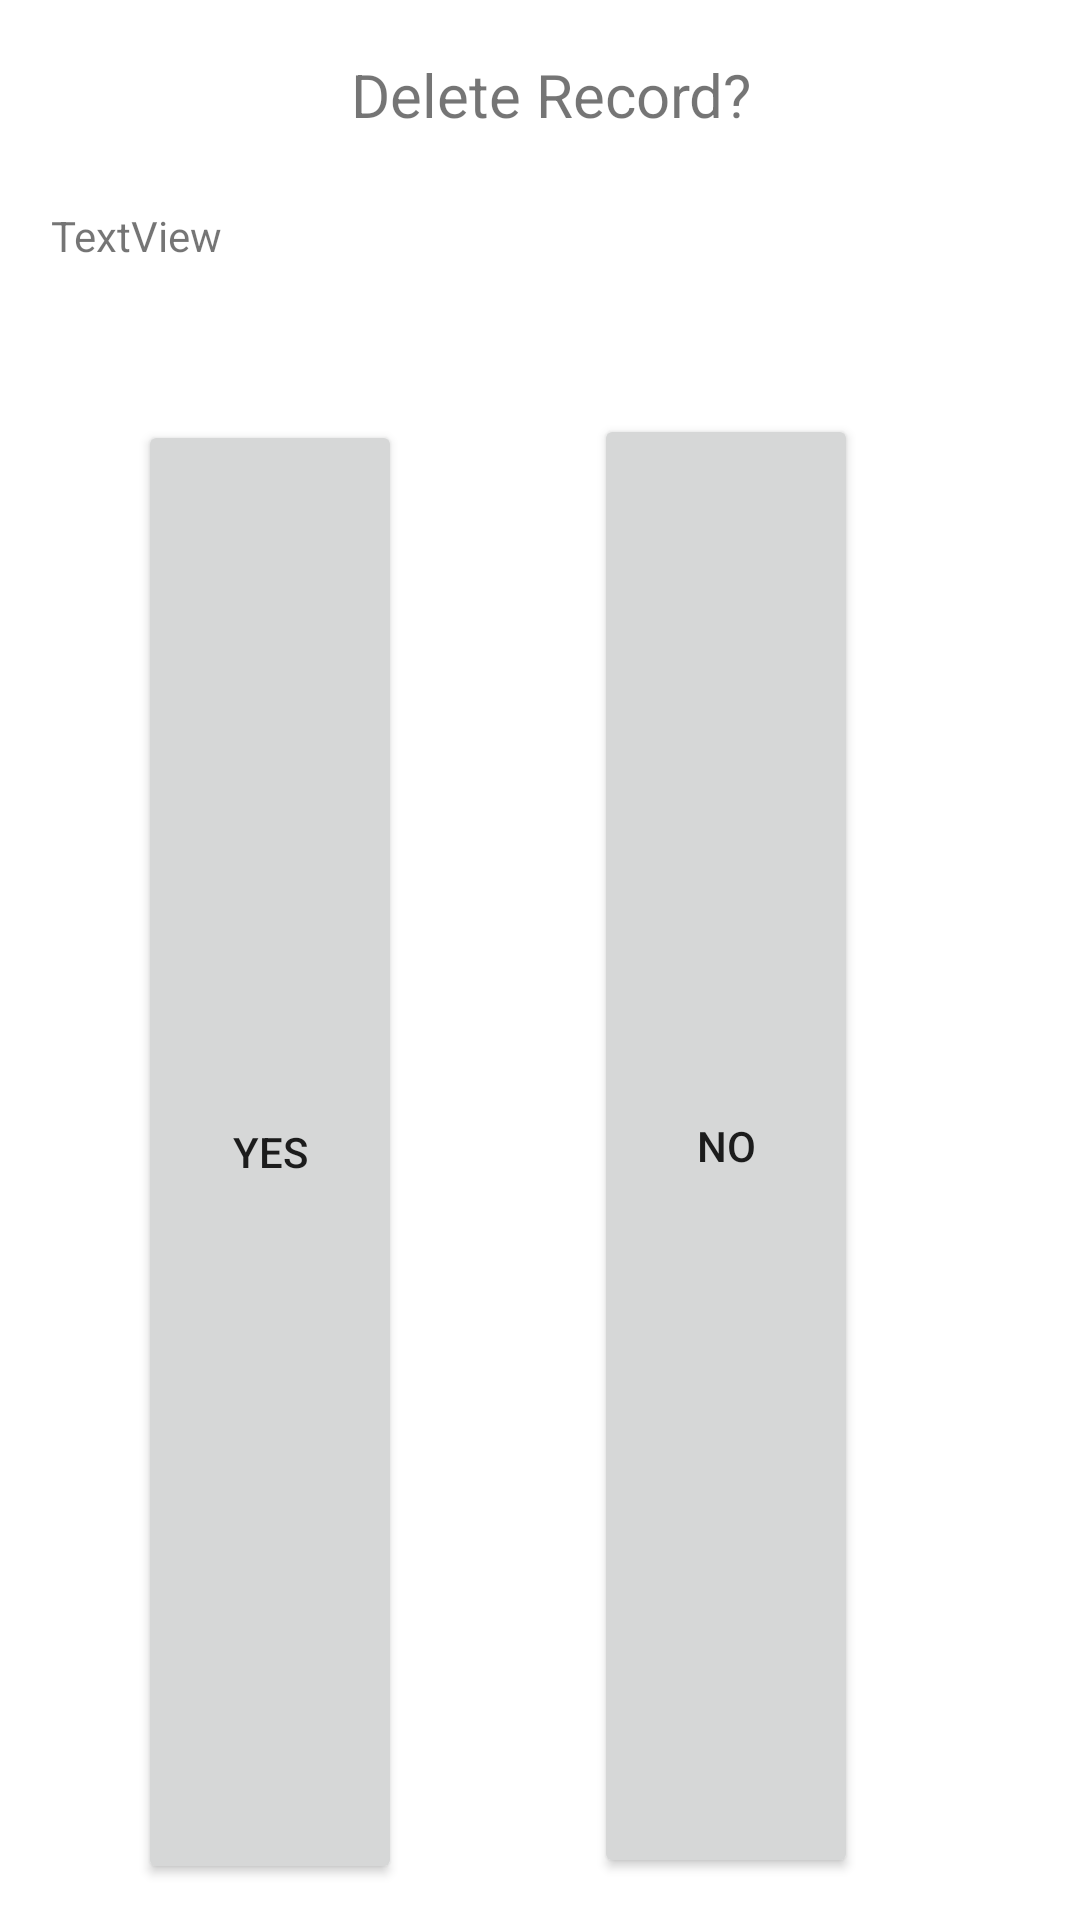

The Android layout XML behind this screen, and the referenced resources:
<!-- AndroidManifest.xml: application theme Theme.DBCopyExample -->
<!-- res/layout/dialog_layout.xml -->
<?xml version="1.0" encoding="utf-8"?>
<RelativeLayout xmlns:android="http://schemas.android.com/apk/res/android"
    xmlns:app="http://schemas.android.com/apk/res-auto"
    android:id="@+id/dialog_layout"
    android:layout_width="match_parent"
    android:layout_height="200dp">

    <ImageView
        android:id="@+id/imageView"
        android:layout_width="wrap_content"
        android:layout_height="45dp"
        android:layout_alignParentEnd="true"
        android:layout_alignParentRight="true"
        android:layout_marginEnd="254dp"
        android:layout_marginRight="254dp"
        app:srcCompat="@mipmap/ic_launcher" />

    <TextView
        android:id="@+id/textView2"
        android:layout_width="153dp"
        android:layout_height="35dp"
        android:layout_alignParentTop="true"
        android:layout_alignParentEnd="true"
        android:layout_alignParentRight="true"
        android:layout_marginTop="18dp"
        android:layout_marginEnd="90dp"
        android:layout_marginRight="90dp"
        android:text="Delete Record?"
        android:textSize="20sp" />

    <Button
        android:id="@+id/yesDeleteButton"
        android:layout_width="wrap_content"
        android:layout_height="wrap_content"
        android:layout_alignParentTop="true"
        android:layout_alignParentBottom="true"
        android:layout_marginTop="140dp"
        android:layout_marginEnd="64dp"
        android:layout_marginRight="64dp"
        android:layout_marginBottom="12dp"
        android:layout_toStartOf="@+id/noDeleteButton"
        android:layout_toLeftOf="@+id/noDeleteButton"
        android:text="yes" />

    <Button
        android:id="@+id/noDeleteButton"
        android:layout_width="wrap_content"
        android:layout_height="wrap_content"
        android:layout_alignParentTop="true"
        android:layout_alignParentEnd="true"
        android:layout_alignParentRight="true"
        android:layout_alignParentBottom="true"
        android:layout_marginTop="138dp"
        android:layout_marginEnd="74dp"
        android:layout_marginRight="74dp"
        android:layout_marginBottom="14dp"
        android:text="no" />

    <TextView
        android:id="@+id/recordTextView"
        android:layout_width="222dp"
        android:layout_height="37dp"
        android:layout_below="@+id/textView2"
        android:layout_alignParentEnd="true"
        android:layout_alignParentRight="true"
        android:layout_marginTop="16dp"
        android:layout_marginEnd="121dp"
        android:layout_marginRight="121dp"
        android:text="TextView" />
</RelativeLayout>
<!-- resources referenced by this layout -->
<resources>
  <style name="Theme.DBCopyExample" parent="Theme.MaterialComponents.DayNight.DarkActionBar">
          
          <item name="colorPrimary">@color/purple_500</item>
          <item name="colorPrimaryVariant">@color/purple_700</item>
          <item name="colorOnPrimary">@color/white</item>
          
          <item name="colorSecondary">@color/teal_200</item>
          <item name="colorSecondaryVariant">@color/teal_700</item>
          <item name="colorOnSecondary">@color/black</item>
          
          <item name="android:statusBarColor" tools:targetApi="l">?attr/colorPrimaryVariant</item>
          
      </style>
  <!-- not gathered from this repository: default colours our renderer supplied (Android Studio template values) -->
  <color name="purple_500">#FF6200EE</color>
  <color name="purple_700">#FF3700B3</color>
  <color name="teal_200">#FF03DAC5</color>
  <color name="teal_700">#FF018786</color>
  <color name="black">#FF000000</color>
  <color name="white">#FFFFFFFF</color>
</resources>
